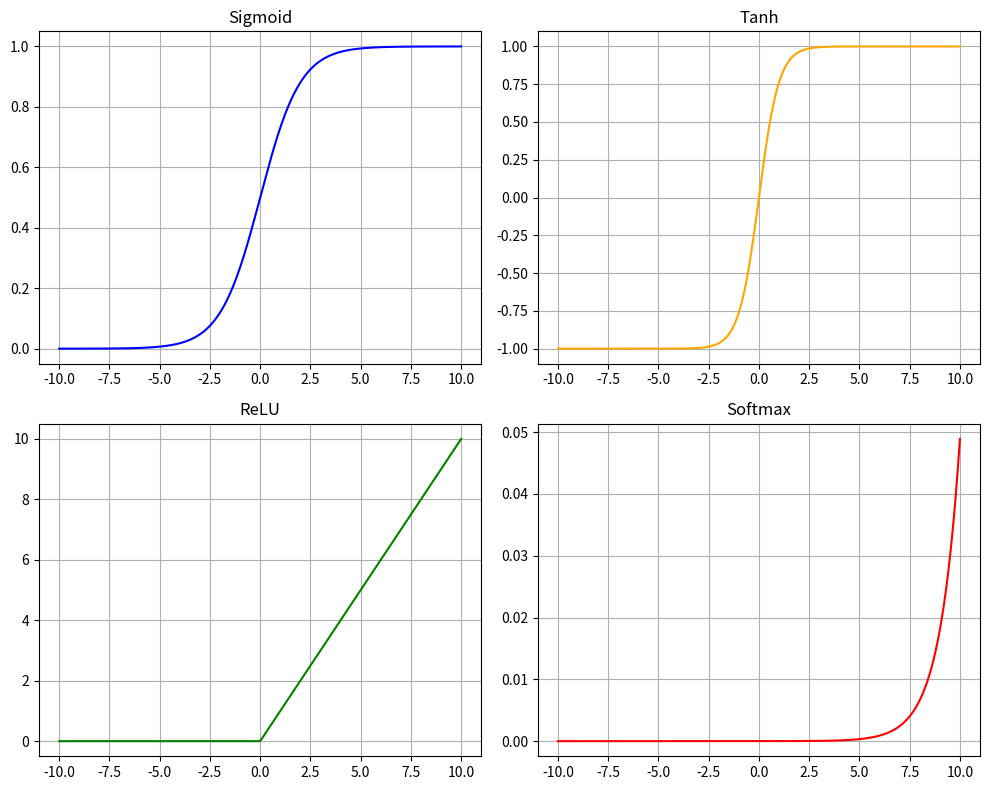

This figure's Python source:
import numpy as np
import matplotlib.pyplot as plt

# Define activation functions
def sigmoid(x): return 1 / (1 + np.exp(-x))
def tanh(x): return np.tanh(x)
def relu(x): return np.maximum(0, x)
def softmax(x): return np.exp(x) / np.sum(np.exp(x))

# Input values
x = np.linspace(-10, 10, 400)

# Plotting
plt.figure(figsize=(10, 8))

plt.subplot(2, 2, 1)
plt.plot(x, sigmoid(x), label='Sigmoid', color='blue')
plt.title("Sigmoid")
plt.grid(True)

plt.subplot(2, 2, 2)
plt.plot(x, tanh(x), label='Tanh', color='orange')
plt.title("Tanh")
plt.grid(True)

plt.subplot(2, 2, 3)
plt.plot(x, relu(x), label='ReLU', color='green')
plt.title("ReLU")
plt.grid(True)

plt.subplot(2, 2, 4)
plt.plot(x, softmax(x), label='Softmax', color='red')
plt.title("Softmax")
plt.grid(True)

plt.tight_layout()
plt.show()